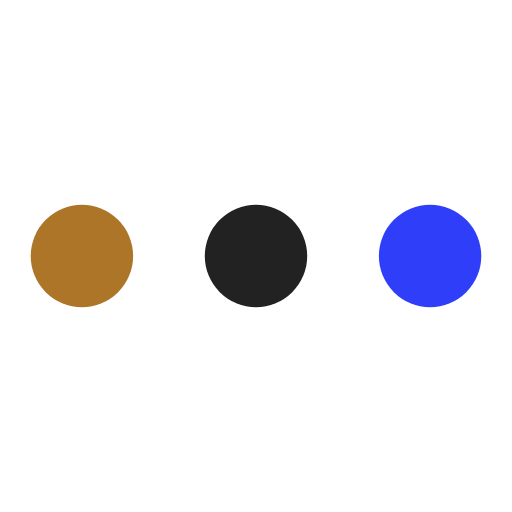
t = 0.00 s
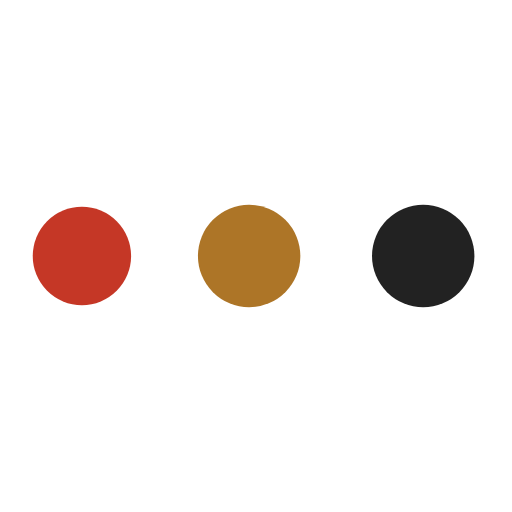
t = 0.19 s
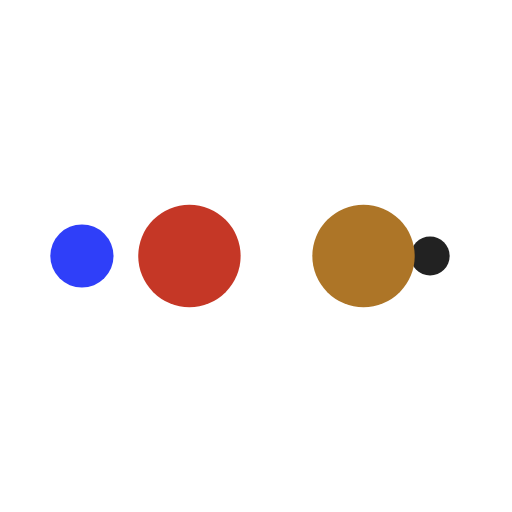
t = 0.31 s
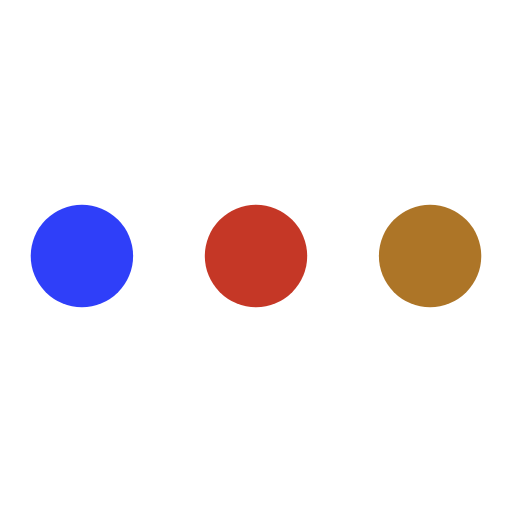
t = 0.50 s
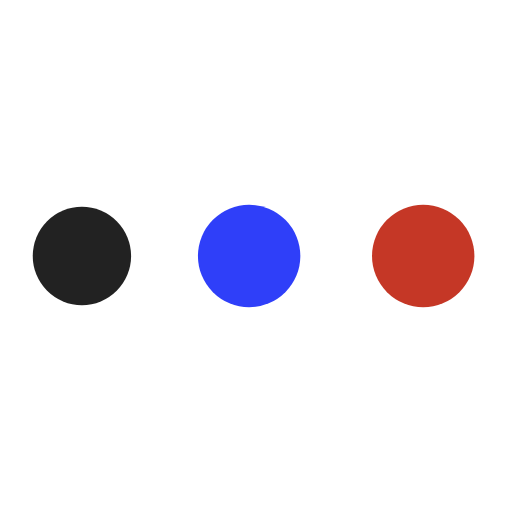
t = 0.69 s
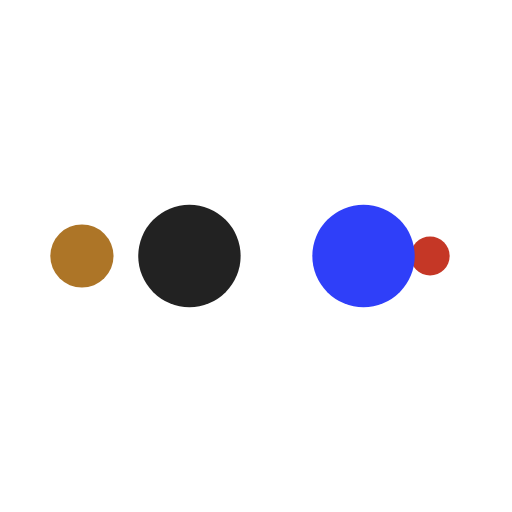
t = 0.81 s

The animated SVG that drew these frames (rendered in a browser with its animation timeline set to each time). Animation: 10 SMIL elements (animate=10); one cycle of 1.00 s, repeats indefinitely.

<svg xmlns="http://www.w3.org/2000/svg" xmlns:xlink="http://www.w3.org/1999/xlink" style="margin:auto;background:#fff;display:block;" width="200px" height="200px" viewBox="0 0 100 100" preserveAspectRatio="xMidYMid">
<circle cx="84" cy="50" r="3.87316" fill="#2f3ff9">
    <animate attributeName="r" repeatCount="indefinite" dur="0.25s" calcMode="spline" keyTimes="0;1" values="10;0" keySplines="0 0.5 0.5 1" begin="0s"></animate>
    <animate attributeName="fill" repeatCount="indefinite" dur="1s" calcMode="discrete" keyTimes="0;0.25;0.5;0.75;1" values="#2f3ff9;#222222;#ad7527;#c53726;#2f3ff9" begin="0s"></animate>
</circle><circle cx="36.8312" cy="50" r="10" fill="#2f3ff9">
  <animate attributeName="r" repeatCount="indefinite" dur="1s" calcMode="spline" keyTimes="0;0.25;0.5;0.75;1" values="0;0;10;10;10" keySplines="0 0.5 0.5 1;0 0.5 0.5 1;0 0.5 0.5 1;0 0.5 0.5 1" begin="0s"></animate>
  <animate attributeName="cx" repeatCount="indefinite" dur="1s" calcMode="spline" keyTimes="0;0.25;0.5;0.75;1" values="16;16;16;50;84" keySplines="0 0.5 0.5 1;0 0.5 0.5 1;0 0.5 0.5 1;0 0.5 0.5 1" begin="0s"></animate>
</circle><circle cx="70.8312" cy="50" r="10" fill="#c53726">
  <animate attributeName="r" repeatCount="indefinite" dur="1s" calcMode="spline" keyTimes="0;0.25;0.5;0.75;1" values="0;0;10;10;10" keySplines="0 0.5 0.5 1;0 0.5 0.5 1;0 0.5 0.5 1;0 0.5 0.5 1" begin="-0.25s"></animate>
  <animate attributeName="cx" repeatCount="indefinite" dur="1s" calcMode="spline" keyTimes="0;0.25;0.5;0.75;1" values="16;16;16;50;84" keySplines="0 0.5 0.5 1;0 0.5 0.5 1;0 0.5 0.5 1;0 0.5 0.5 1" begin="-0.25s"></animate>
</circle><circle cx="16" cy="50" r="0" fill="#ad7527">
  <animate attributeName="r" repeatCount="indefinite" dur="1s" calcMode="spline" keyTimes="0;0.25;0.5;0.75;1" values="0;0;10;10;10" keySplines="0 0.5 0.5 1;0 0.5 0.5 1;0 0.5 0.5 1;0 0.5 0.5 1" begin="-0.5s"></animate>
  <animate attributeName="cx" repeatCount="indefinite" dur="1s" calcMode="spline" keyTimes="0;0.25;0.5;0.75;1" values="16;16;16;50;84" keySplines="0 0.5 0.5 1;0 0.5 0.5 1;0 0.5 0.5 1;0 0.5 0.5 1" begin="-0.5s"></animate>
</circle><circle cx="16" cy="50" r="6.12684" fill="#222222">
  <animate attributeName="r" repeatCount="indefinite" dur="1s" calcMode="spline" keyTimes="0;0.25;0.5;0.75;1" values="0;0;10;10;10" keySplines="0 0.5 0.5 1;0 0.5 0.5 1;0 0.5 0.5 1;0 0.5 0.5 1" begin="-0.75s"></animate>
  <animate attributeName="cx" repeatCount="indefinite" dur="1s" calcMode="spline" keyTimes="0;0.25;0.5;0.75;1" values="16;16;16;50;84" keySplines="0 0.5 0.5 1;0 0.5 0.5 1;0 0.5 0.5 1;0 0.5 0.5 1" begin="-0.75s"></animate>
</circle>
</svg>
